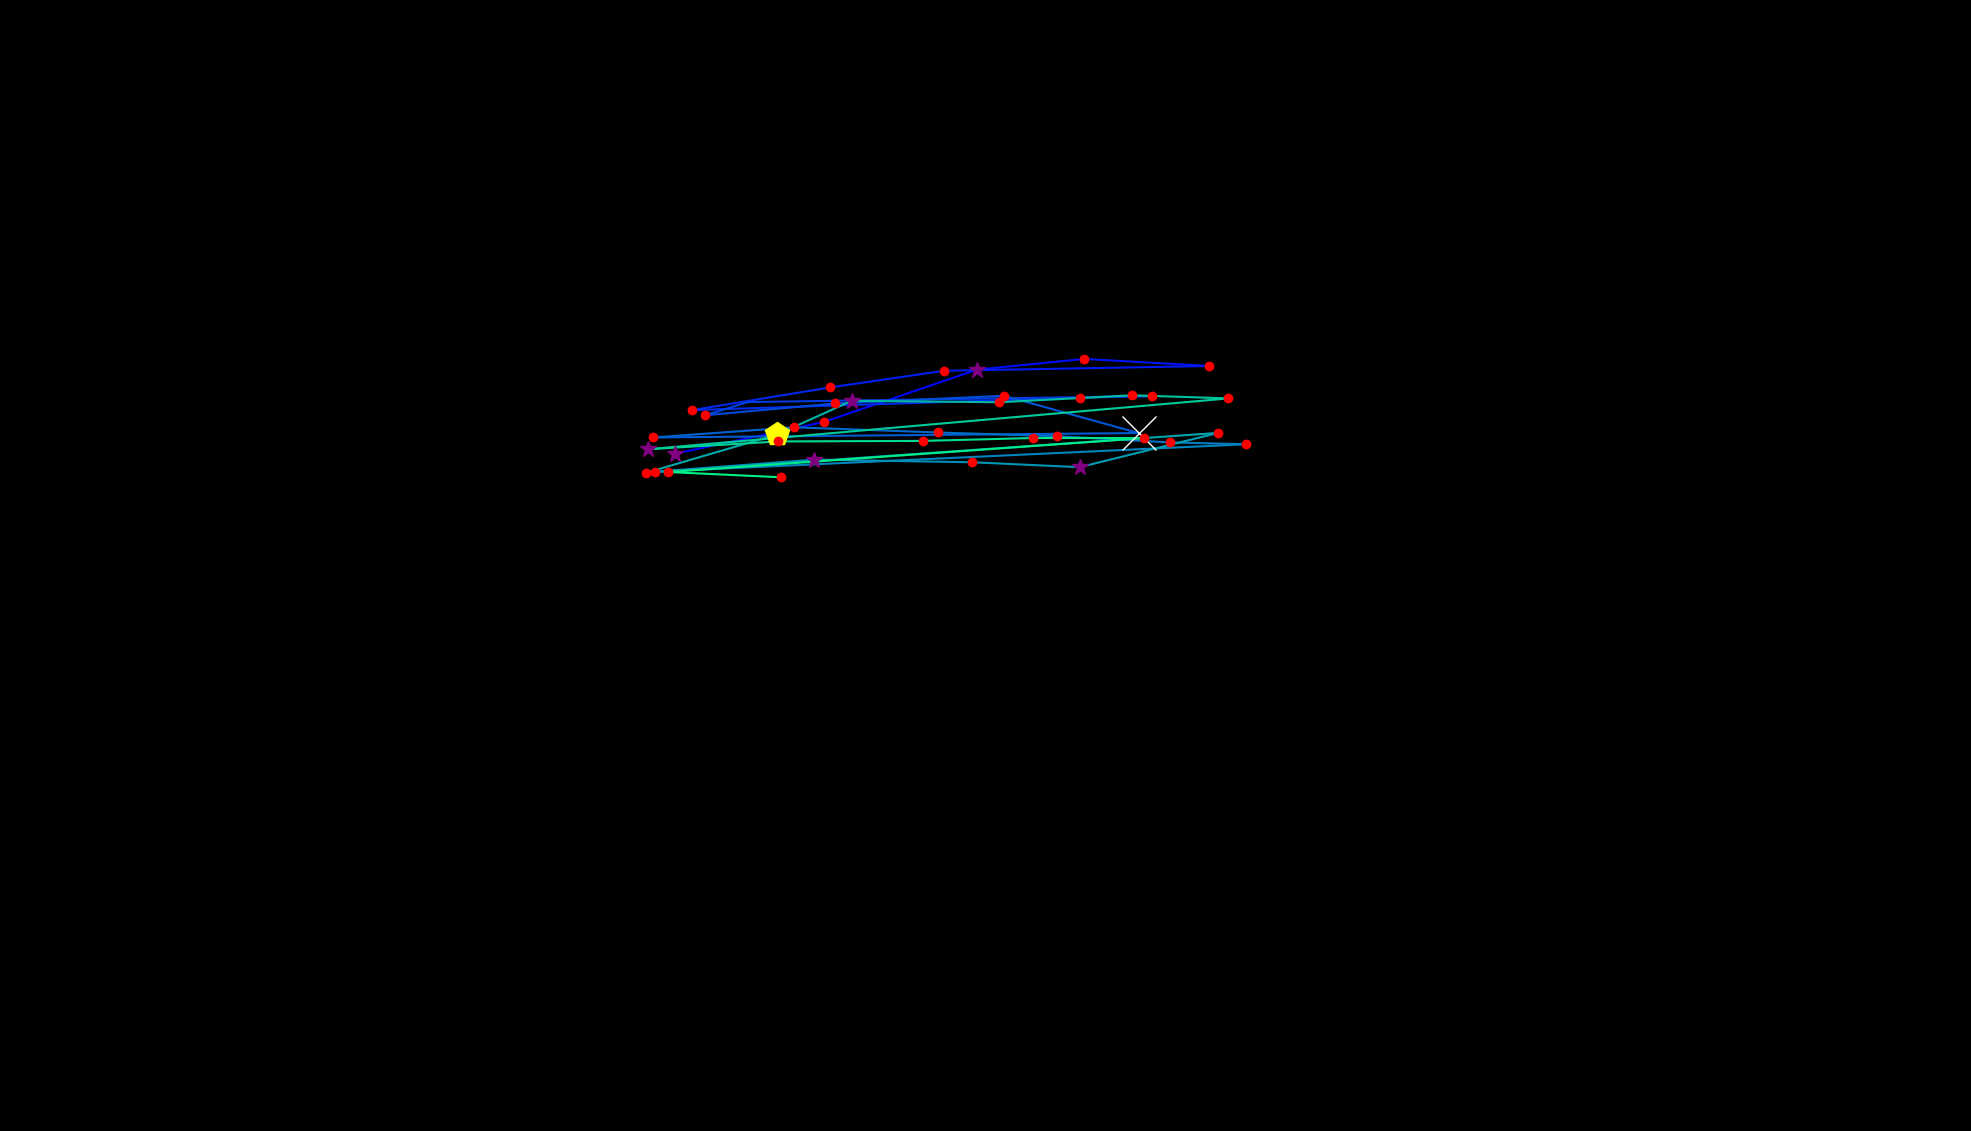

The data file committed next to this chart (first rows):
, fixation_id, timestamp, avg_gaze_x, avg_gaze_y, duration
0, 36.0, 12703, 876.4, 879.5, 253.1
1, 37.0, 13004, 1070, 920.9, 216.9
2, 38.0, 13269, 1269, 988.8, 277.2
3, 39.0, 13570, 1408, 1003, 229
4, 40.0, 13824, 1570, 993.5, 144.6
5, 41.0, 14016, 1226, 987.3, 144.6
6, 42.0, 14245, 1079, 965.7, 156.7
7, 43.0, 14426, 899.1, 936.2, 229
8, 44.0, 14884, 1403, 952.4, 204.9
9, 45.0, 15113, 1496, 954.4, 144.6
10, 46.0, 15330, 971.2, 946.6, 108.5
11, 47.0, 15487, 915.9, 929.6, 229
12, 48.0, 15752, 1084, 944.9, 216.9
13, 49.0, 16053, 1304, 954.9, 216.9
14, 50.0, 16294, 1479, 906.4, 554.4
15, 51.0, 16993, 848.4, 900.7, 144.6
16, 52.0, 17162, 1031, 913.9, 241
17, 53.0, 17475, 1218, 907.1, 241
18, 54.0, 17764, 1373, 902.3, 144.6
19, 55.0, 17957, 1520, 894.3, 229
20, 56.0, 18210, 1619, 891.9, 120.5
21, 57.0, 18403, 850.3, 856.2, 216.9
22, 58.0, 18644, 1057, 871.9, 265.1
23, 59.0, 18934, 1263, 868.5, 216.9
24, 60.0, 19211, 1402, 862.1, 313.3
25, 61.0, 19548, 1582, 906.6, 132.6
26, 62.0, 19777, 839.4, 854.9, 192.8
27, 63.0, 19994, 1010, 904.7, 421.8
28, 64.0, 20440, 1106, 948.3, 361.6
29, 65.0, 20826, 1298, 946.4, 216.9
30, 66.0, 21079, 1471, 955.5, 229
31, 67.0, 21344, 1595, 951.4, 204.9
32, 68.0, 21633, 842.1, 885.5, 301.3
33, 69.0, 21959, 1011, 895.5, 216.9
34, 70.0, 22272, 1198, 896.2, 156.7
35, 71.0, 22477, 1342, 900, 192.8
36, 72.0, 22742, 1486, 899.9, 132.6
37, 73.0, 22971, 868.1, 855.8, 192.8
38, 74.0, 23188, 1015, 849, 229
